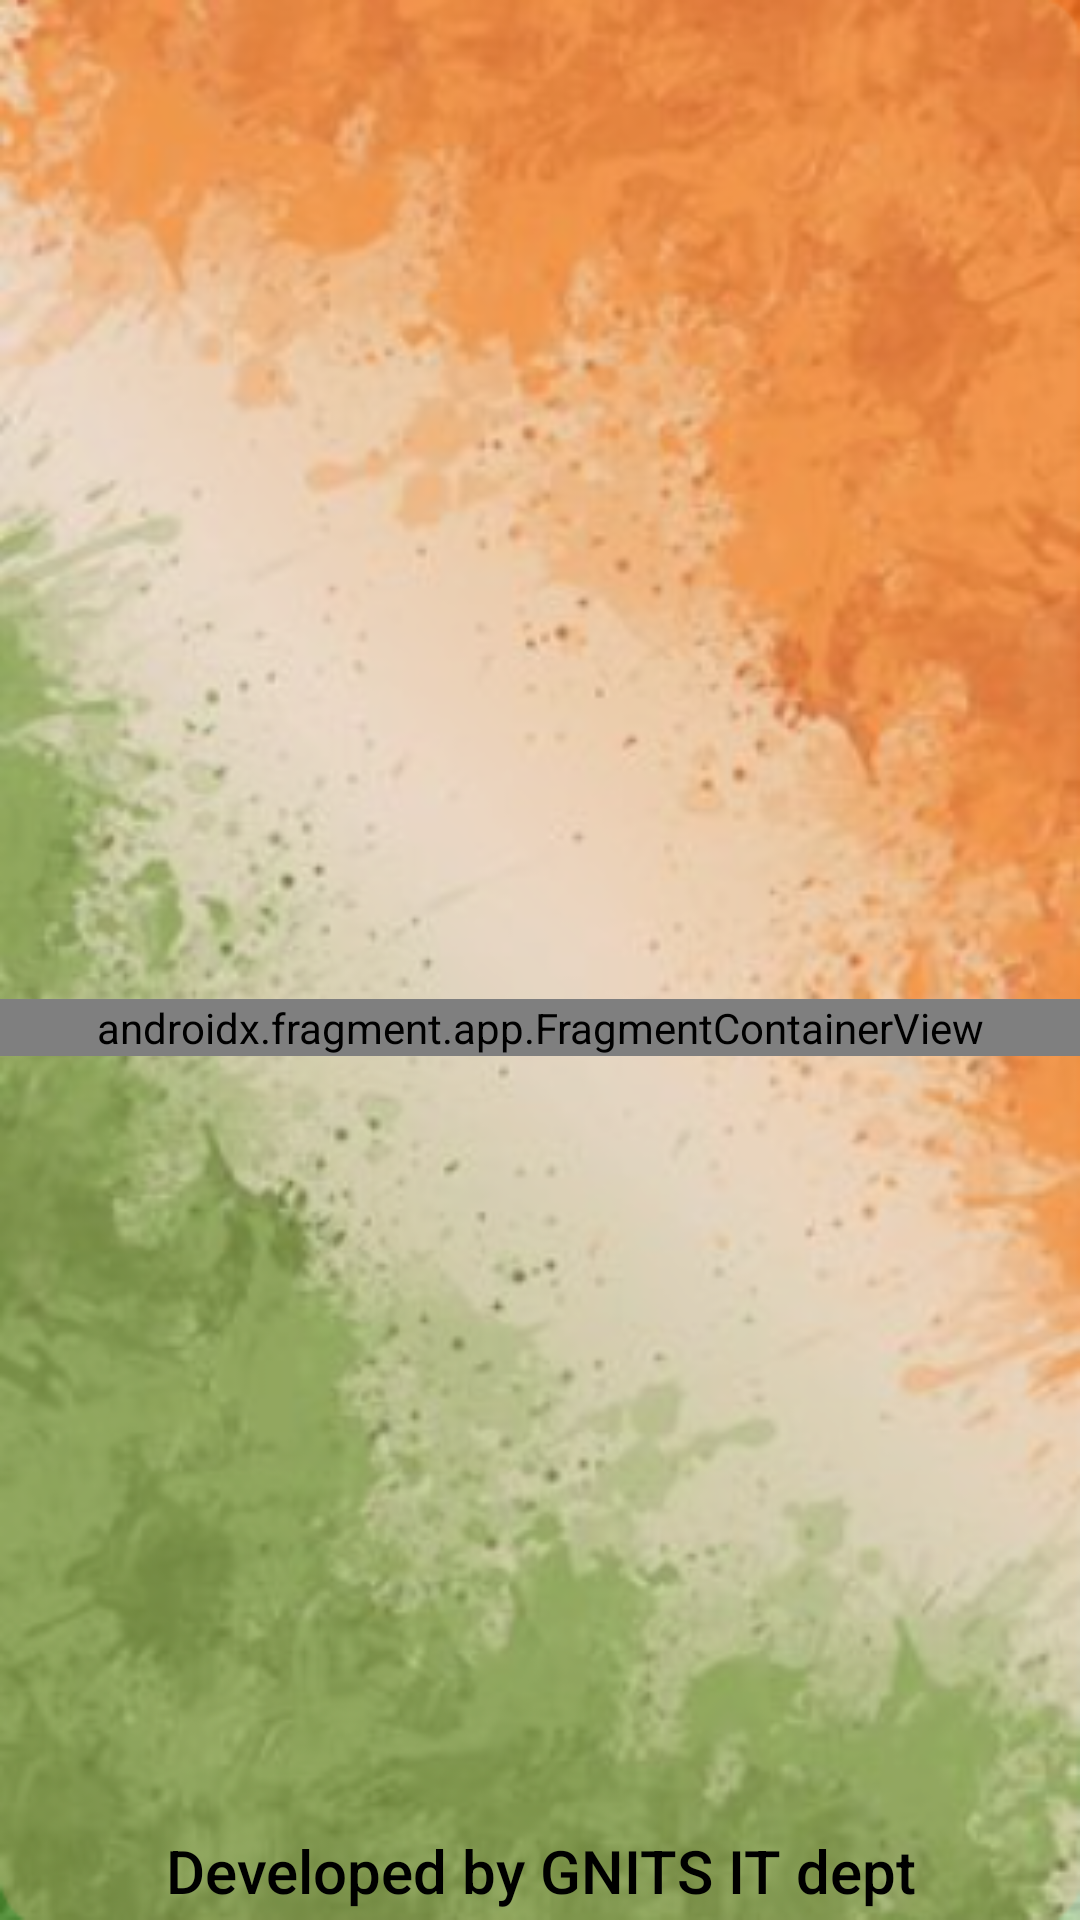

This screen was rendered from an Android layout file. Write that file and the resources it references.
<!-- AndroidManifest.xml: application theme Theme.LoginJavaTry -->
<!-- res/layout/activity_know_more.xml -->
<?xml version="1.0" encoding="utf-8"?>
<androidx.constraintlayout.widget.ConstraintLayout xmlns:android="http://schemas.android.com/apk/res/android"
    android:layout_width="match_parent"
    android:layout_height="match_parent"
    xmlns:tools="http://schemas.android.com/tools"
    xmlns:app="http://schemas.android.com/apk/res-auto"
    tools:context=".ViewMoreActivity"
    android:background="@drawable/bg_img">

    <include
        android:id="@+id/include"
        layout="@layout/copyright"
        android:layout_width="match_parent"
        android:layout_height="wrap_content"
        app:layout_constraintBottom_toBottomOf="parent" />

    <ImageView
        android:id="@+id/homeBtn"
        android:layout_width="49dp"
        android:layout_height="51dp"
        android:layout_margin="24dp"
        app:layout_constraintStart_toStartOf="parent"
        app:layout_constraintTop_toTopOf="parent"
        app:srcCompat="@drawable/ic_round_home_24"
        android:contentDescription="Go Home" />

    <ImageView
        android:id="@+id/logoutBtn1"
        android:layout_width="49dp"
        android:layout_height="51dp"
        android:layout_margin="24dp"
        app:layout_constraintEnd_toEndOf="parent"
        app:layout_constraintTop_toTopOf="parent"
        app:srcCompat="@drawable/baseline_logout_24" />

    <androidx.fragment.app.FragmentContainerView
        android:id="@+id/fragmentContainerView"
        android:name="androidx.navigation.fragment.NavHostFragment"
        android:layout_width="match_parent"
        android:layout_height="wrap_content"
        app:defaultNavHost="true"
        app:layout_constraintBottom_toTopOf="@+id/include"
        app:layout_constraintEnd_toEndOf="parent"
        app:layout_constraintStart_toStartOf="parent"
        app:layout_constraintTop_toBottomOf="@+id/homeBtn"
        app:navGraph="@navigation/knowmore_nav_graph" />


</androidx.constraintlayout.widget.ConstraintLayout>
<!-- res/layout/copyright.xml (included above) -->
<?xml version="1.0" encoding="utf-8"?>
<androidx.constraintlayout.widget.ConstraintLayout xmlns:android="http://schemas.android.com/apk/res/android"
xmlns:app="http://schemas.android.com/apk/res-auto"
android:orientation="vertical"
android:layout_width="match_parent"
android:layout_height="wrap_content">
    <TextView
        android:layout_width="match_parent"
        android:layout_height="30dp"
        android:gravity="center_horizontal"
        android:textSize="20dp"
        android:textColor="@color/black"
        android:text="Developed by GNITS IT dept"
        android:textAppearance="@style/TextAppearance.AppCompat.Body2"
        app:layout_constraintTop_toTopOf="parent"/>

</androidx.constraintlayout.widget.ConstraintLayout>
<!-- resources referenced by this layout -->
<resources>
  <color name="black">#FF000000</color>
  <!-- drawable bg_img: png bitmap (drawable, 260468 bytes) -->
  <style name="Theme.LoginJavaTry" parent="Theme.MaterialComponents.DayNight.DarkActionBar">
          
          <item name="colorPrimary">@color/purple_500</item>
          <item name="colorPrimaryVariant">@color/purple_700</item>
          <item name="colorOnPrimary">@color/white</item>
          
          <item name="colorSecondary">@color/teal_200</item>
          <item name="colorSecondaryVariant">@color/teal_700</item>
          <item name="colorOnSecondary">@color/black</item>
          
          <item name="android:statusBarColor">?attr/colorPrimaryVariant</item>
          
      </style>
  <color name="purple_500">#070707</color>
  <color name="purple_700">#242227</color>
  <color name="white">#FFFFFFFF</color>
  <color name="teal_200">#FF03DAC5</color>
  <color name="teal_700">#FF018786</color>
</resources>
